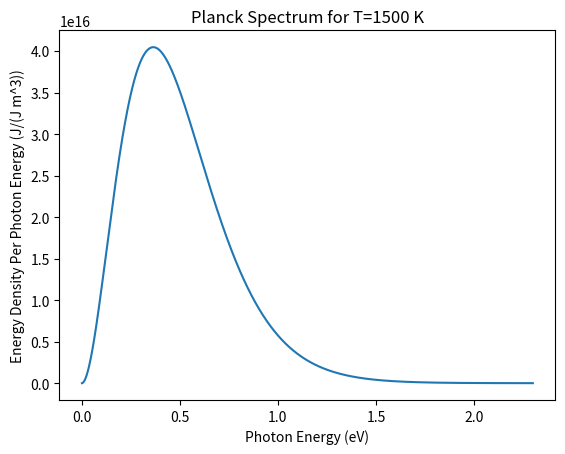

The script that saved this image:
import numpy as np
import math
from math import pow, log
from sympy import symbols, exp, oo, integrate, simplify, latex, Rational, pi, diff, solve, lambdify
import matplotlib.pyplot as plt
from scipy.integrate import quad

"""
This program does the numerical integration for the visible
spectrum energy and plots the spectrum for T=1500 K.
"""


# Constants
class Const:
    # Physical Constants
    k_J = 1.381 * pow(10,-23)      # J / K
    k_eV = 8.617 * pow(10,-5)      # eV / K
    h = 6.626 * pow(10, -34)       # J s
    h_eV = 4.136 * pow(10, -15)    # eV s
    G = 6.674 * pow(10, -11)       # N m^2 / kg^2
    c = 2.998 * pow(10, 8)         # m / s

    # Other Constants
    m_e = 9.109 * pow(10, -31)     # kg              mass of electron
    m_p = 1.673 * pow(10, -27)     # kg              mass of proton
    avogadro = 6.022 * pow(10, 23) # unitless

    # Math Constants
    pi = math.pi


# Plot the energy spectrum
temp = 1500 # K
h, c, ep, k, T = symbols("h c epsilon, k, T", positive=True)

spectrum = 8 * pi / ((h * c) ** 3)
spectrum *= ep ** 3 / (exp(ep / (k * T)) - 1)
print(f"Energy Spectrum: {spectrum}")

spectrum_prep = spectrum.subs(h, Const.h_eV).subs(c, Const.c).subs(k, Const.k_eV).subs(T, temp)
spectrum_lambda = lambdify(ep, spectrum_prep, "numpy")
energy_array = np.linspace(pow(10, -3), 2.3*pow(10, 0), 10_000)
spectrum_array = spectrum_lambda(energy_array)
plt.plot(energy_array, spectrum_array)
plt.title(f"Planck Spectrum for T={temp} K")
plt.xlabel("Photon Energy (eV)")
plt.ylabel("Energy Density Per Photon Energy (J/(J m^3))")
plt.savefig("energy_vs_spectrum.png")

# Evaluate the integral of the energy density from visible light
lam = symbols("lamda", positive=True)
integrand = 8 * pi * h * c / (lam ** 5) / ( exp(h * c / (lam * k * T)) - 1 )
integrand_prepped = integrand.subs(h, Const.h).subs(c, Const.c).subs(k, Const.k_J).subs(T, temp)
integrand_lambda = lambdify(lam, integrand_prepped, "numpy")
result, error = quad(integrand_lambda, 400*pow(10, -9), 700*pow(10, -9)) # integrate over visible spectrum
print(f"Visible Light Energy Density: {result:e} J/m^3\n\t with error {error:e}.")
total_energy_density = 0.00383
visible_light_fraction = result / total_energy_density
print(f"With the total energy density of {total_energy_density:e} J/m^3, the fraction of energy from visible light is {visible_light_fraction}%.")
